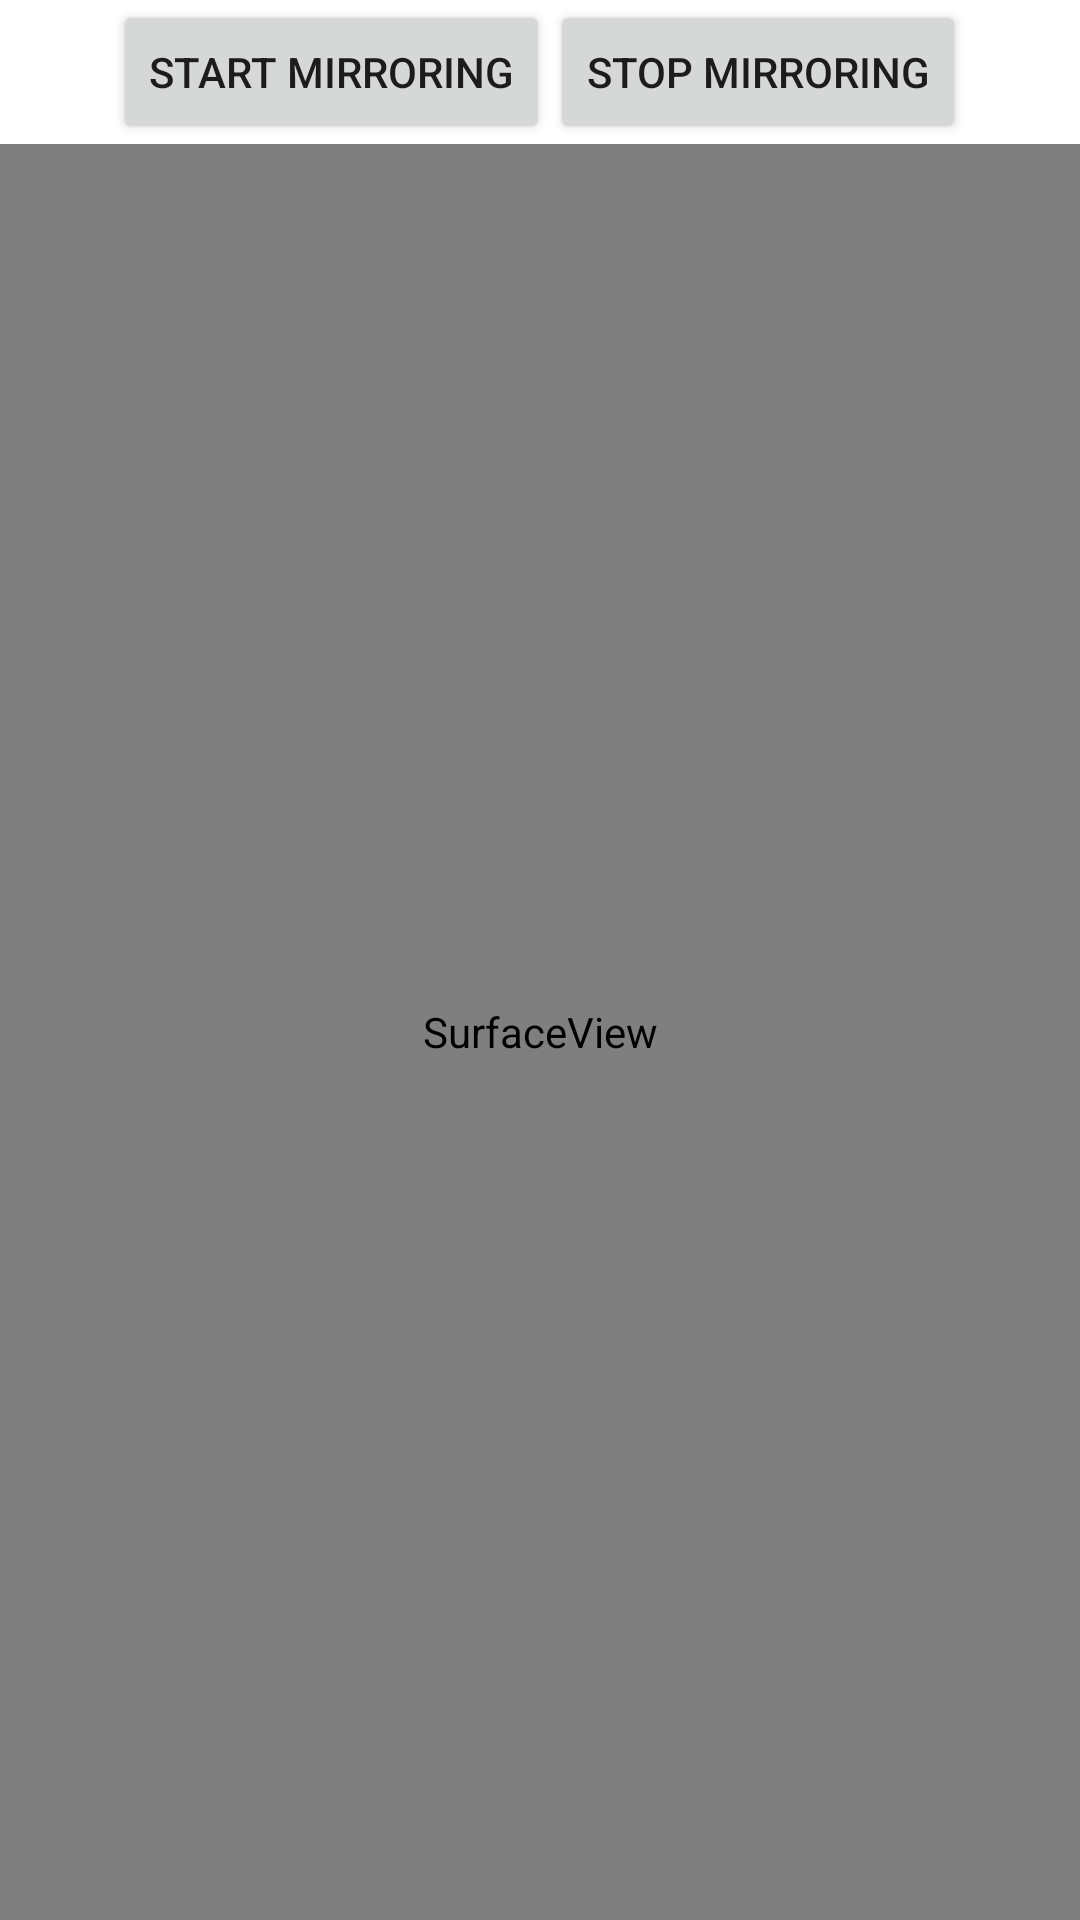

Here is an Android app screen rendered from its layout file. Give the layout XML and the strings, colors and styles it references.
<!-- AndroidManifest.xml: fallback theme Theme.MaterialComponents.DayNight.NoActionBar -->
<!-- res/layout/display_mirroring.xml -->
<LinearLayout
    xmlns:android="http://schemas.android.com/apk/res/android"
    android:layout_width="match_parent"
    android:layout_height="match_parent"
    android:orientation="vertical"
    android:gravity="center_horizontal">

    <LinearLayout
        android:layout_width="match_parent"
        android:layout_height="wrap_content"
        android:orientation="horizontal"
        android:gravity="center_horizontal">

        <Button
            android:id="@+id/start_button"
            android:layout_width="wrap_content"
            android:layout_height="wrap_content"
            android:text="Start mirroring"/>

        <Button
            android:id="@+id/stop_button"
            android:layout_width="wrap_content"
            android:layout_height="wrap_content"
            android:text="Stop mirroring"/>
    </LinearLayout>

    <SurfaceView
        android:id="@+id/surface_view_1"
        android:layout_width="match_parent"
        android:layout_height="match_parent" />

</LinearLayout>
<!-- resources referenced by this layout -->
<resources>

</resources>
